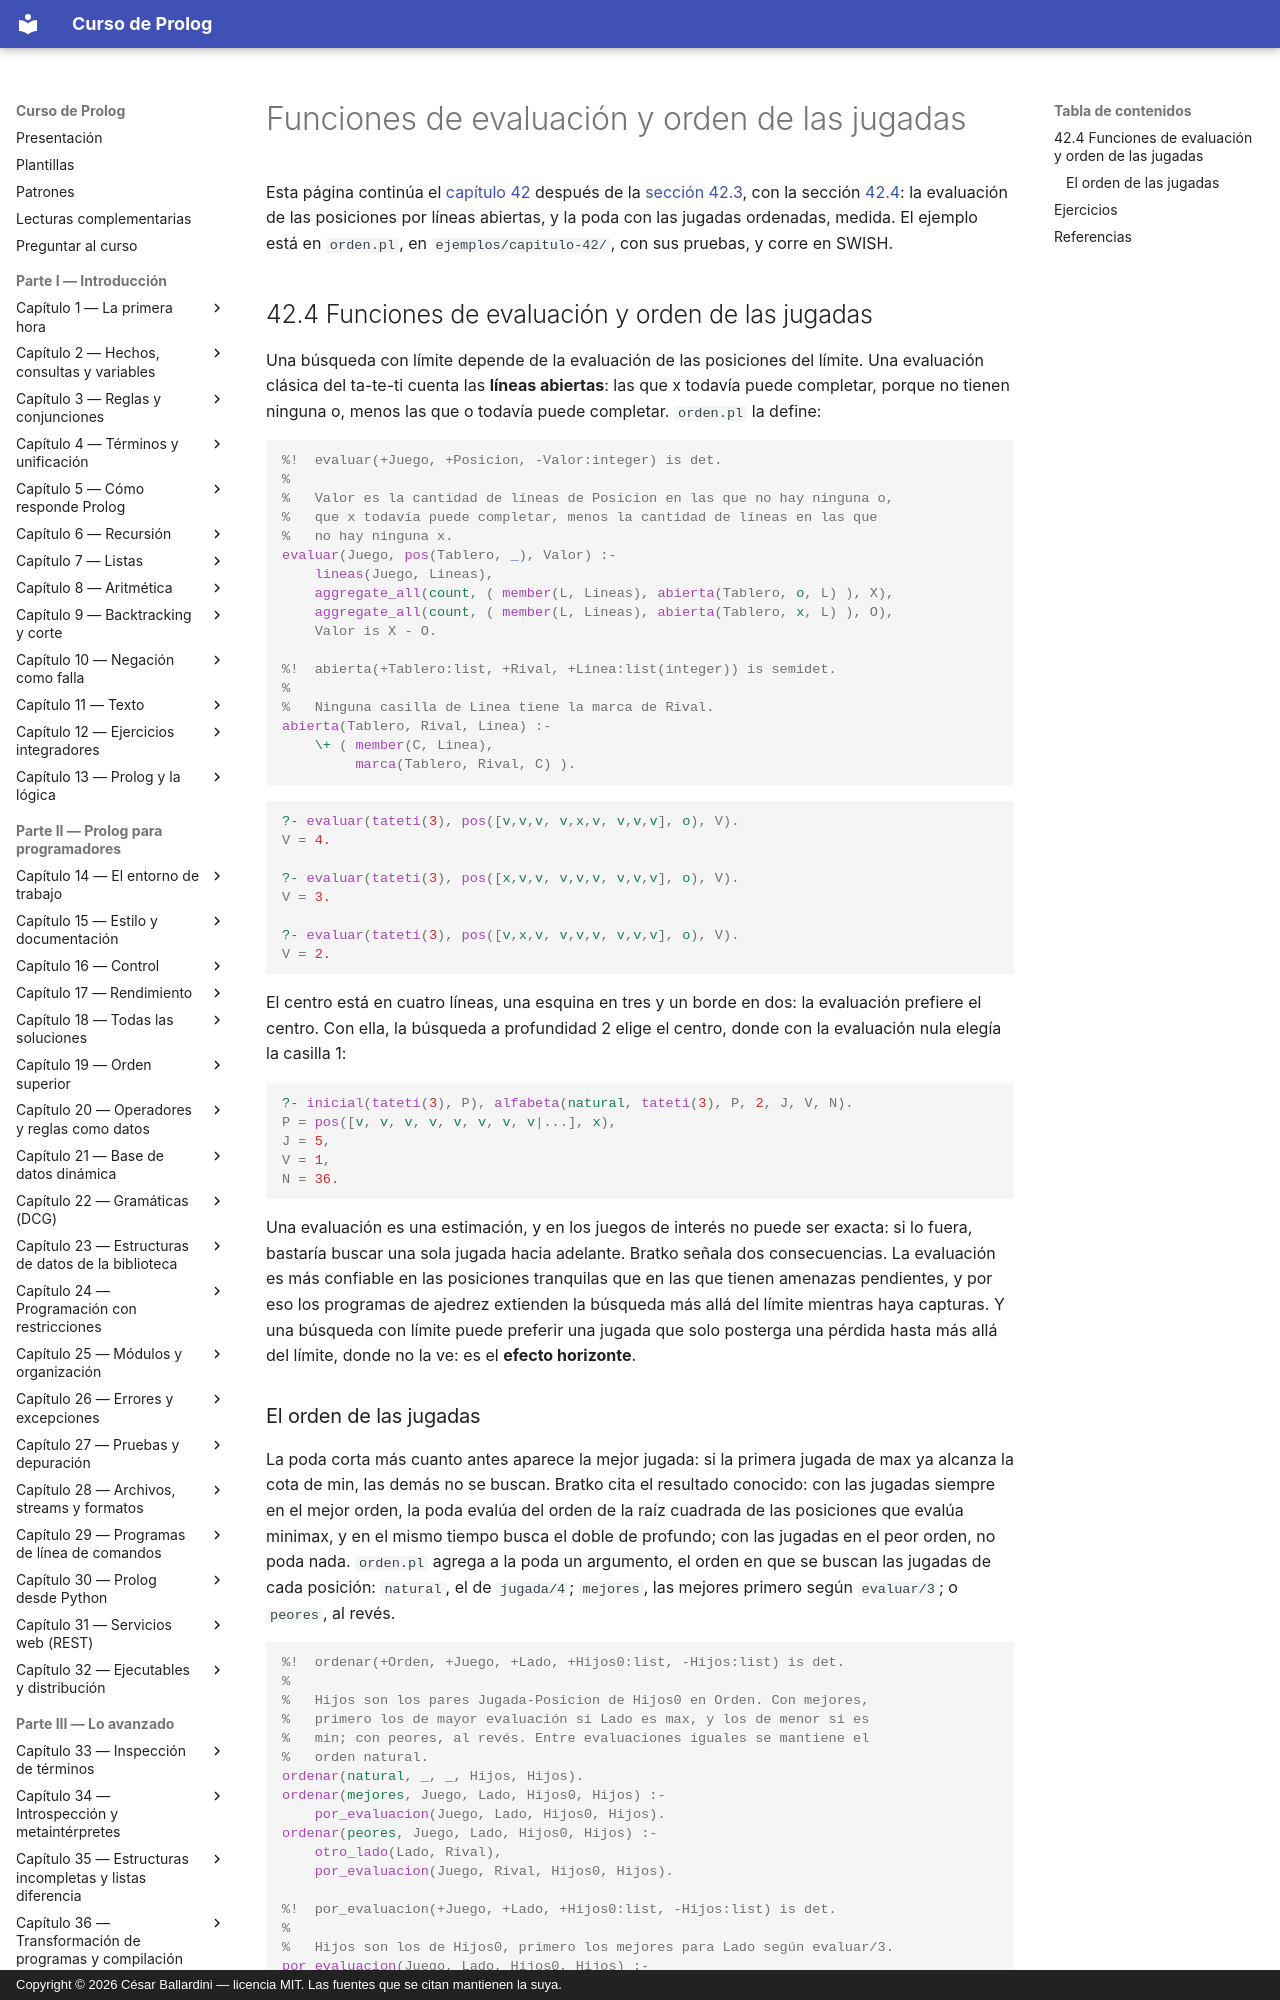

repository: CesarBallardini/curso-de-prolog · page: capitulo-42-juegos/evaluacion/index.html · generator: mkdocs · copyright: Copyright © 2026 César Ballardini — licencia MIT. Las fuentes que se citan mantienen la suya.

# Funciones de evaluación y orden de las jugadas

Esta página continúa el [capítulo 42](index.md) después de la
[sección 42.3](index.md#423-la-poda-alfa-beta), con la sección
[42.4](#424-funciones-de-evaluacion-y-orden-de-las-jugadas): la evaluación
de las posiciones por líneas abiertas, y la poda con las jugadas ordenadas,
medida. El ejemplo está en `orden.pl`, en `ejemplos/capitulo-42/`, con sus
pruebas, y corre en SWISH.

## 42.4 Funciones de evaluación y orden de las jugadas

Una búsqueda con límite depende de la evaluación de las posiciones del
límite. Una evaluación clásica del ta-te-ti cuenta las **líneas abiertas**:
las que x todavía puede completar, porque no tienen ninguna o, menos las
que o todavía puede completar. `orden.pl` la define:

<!-- ejemplo: capitulo-42/orden.pl predicado: evaluar/3 abierta/3 consulta: evaluar(tateti(3), pos([v,v,v, v,x,v, v,v,v], o), V). -->
```prolog
%!  evaluar(+Juego, +Posicion, -Valor:integer) is det.
%
%   Valor es la cantidad de líneas de Posicion en las que no hay ninguna o,
%   que x todavía puede completar, menos la cantidad de líneas en las que
%   no hay ninguna x.
evaluar(Juego, pos(Tablero, _), Valor) :-
    lineas(Juego, Lineas),
    aggregate_all(count, ( member(L, Lineas), abierta(Tablero, o, L) ), X),
    aggregate_all(count, ( member(L, Lineas), abierta(Tablero, x, L) ), O),
    Valor is X - O.

%!  abierta(+Tablero:list, +Rival, +Linea:list(integer)) is semidet.
%
%   Ninguna casilla de Linea tiene la marca de Rival.
abierta(Tablero, Rival, Linea) :-
    \+ ( member(C, Linea),
         marca(Tablero, Rival, C) ).
```

```prolog
?- evaluar(tateti(3), pos([v,v,v, v,x,v, v,v,v], o), V).
V = 4.

?- evaluar(tateti(3), pos([x,v,v, v,v,v, v,v,v], o), V).
V = 3.

?- evaluar(tateti(3), pos([v,x,v, v,v,v, v,v,v], o), V).
V = 2.
```

El centro está en cuatro líneas, una esquina en tres y un borde en dos: la
evaluación prefiere el centro. Con ella, la búsqueda a profundidad 2 elige
el centro, donde con la evaluación nula elegía la casilla 1:

```prolog
?- inicial(tateti(3), P), alfabeta(natural, tateti(3), P, 2, J, V, N).
P = pos([v, v, v, v, v, v, v, v|...], x),
J = 5,
V = 1,
N = 36.
```

Una evaluación es una estimación, y en los juegos de interés no puede ser
exacta: si lo fuera, bastaría buscar una sola jugada hacia adelante. Bratko
señala dos consecuencias. La evaluación es más confiable en las posiciones
tranquilas que en las que tienen amenazas pendientes, y por eso los
programas de ajedrez extienden la búsqueda más allá del límite mientras
haya capturas. Y una búsqueda con límite puede preferir una jugada que solo
posterga una pérdida hasta más allá del límite, donde no la ve: es el
**efecto horizonte**.
